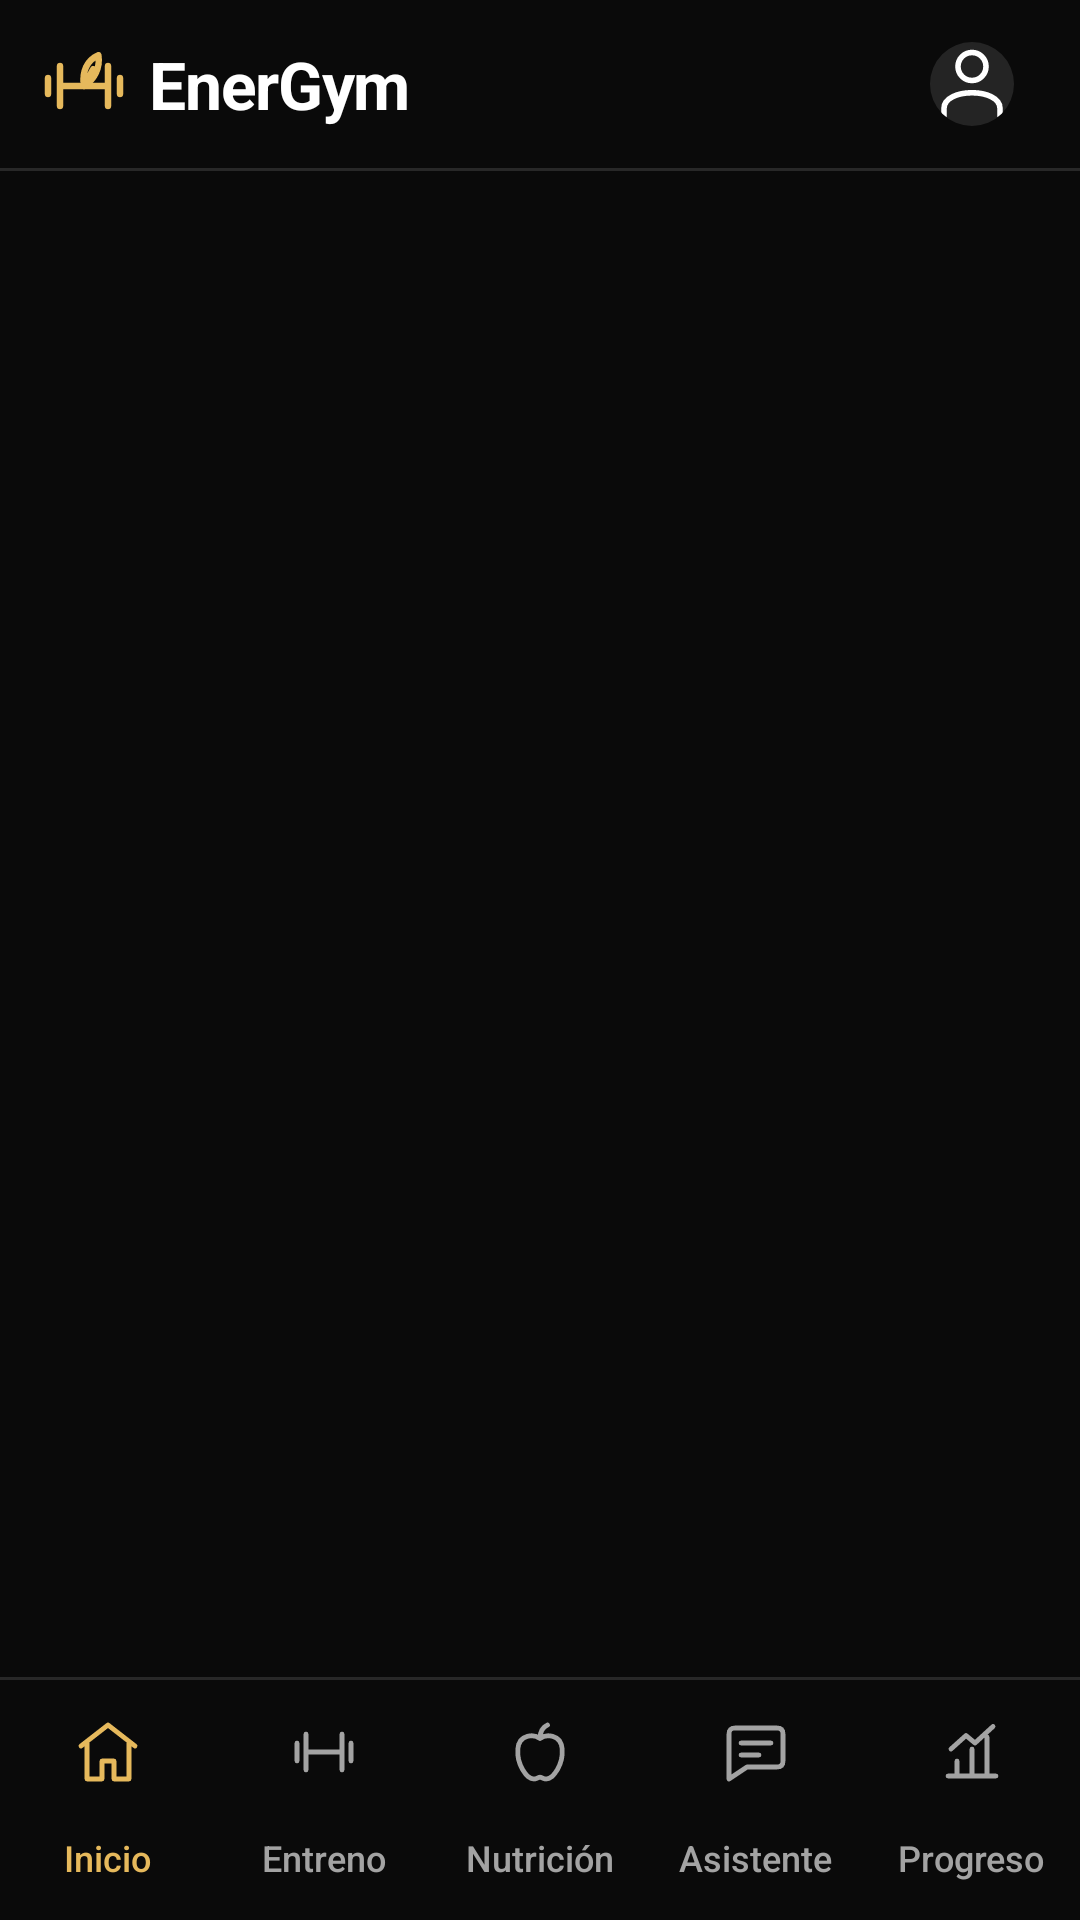

Here is an Android app screen rendered from its layout file. Give the layout XML and the strings, colors and styles it references.
<!-- AndroidManifest.xml: application theme Theme.EnerGym -->
<!-- res/layout/activity_main.xml -->
<?xml version="1.0" encoding="utf-8"?>
<LinearLayout xmlns:android="http://schemas.android.com/apk/res/android"
	xmlns:app="http://schemas.android.com/apk/res-auto"
	xmlns:tools="http://schemas.android.com/tools"
	android:id="@+id/main"
	android:layout_width="match_parent"
	android:layout_height="match_parent"
	android:orientation="vertical"
	android:background="@color/surface"
	tools:context=".MainActivity">

	<LinearLayout
		android:layout_width="match_parent"
		android:layout_height="wrap_content"
		android:minHeight="56dp"
		android:background="@drawable/glass_chrome"
		android:layout_marginHorizontal="0dp"
		android:layout_marginTop="0dp"
		android:gravity="center_vertical"
		android:paddingHorizontal="@dimen/chrome_padding"
		android:paddingVertical="4dp">

		<com.energym.app.ui.effects.GlassButton
			android:id="@+id/back"
			style="@style/EnerGym.Button"
			android:layout_width="48dp"
			android:layout_height="wrap_content"
			android:layout_marginEnd="@dimen/space_inline"
			android:padding="0dp"
			android:text="‹"
			android:textSize="28sp"
			android:contentDescription="@string/back"
			android:visibility="gone"
			android:minHeight="@dimen/touch_target" />

		<ImageView
			android:layout_width="32dp"
			android:layout_height="32dp"
			android:layout_marginEnd="@dimen/space_inline"
			android:src="@drawable/ic_brand"
			android:scaleType="fitCenter"
			android:contentDescription="@string/logo_description" />

		<TextView
			android:layout_width="0dp"
			android:layout_weight="1"
			android:layout_height="wrap_content"
			android:text="@string/app_name"
			android:textSize="22sp"
			android:textStyle="bold"
			android:letterSpacing="-0.02"
			android:fontFamily="sans-serif"
			android:textColor="@color/white"
			android:layout_marginEnd="@dimen/space_inline" />

		
		<com.google.android.material.imageview.ShapeableImageView
			android:id="@+id/avatar"
			android:layout_width="48dp"
			android:layout_height="48dp"
			android:padding="10dp"
			android:background="@color/glass_button"
			android:scaleType="centerCrop"
			android:src="@drawable/ic_account"
			android:clickable="true"
			android:focusable="true"
			android:contentDescription="@string/menu"
			android:tooltipText="@string/menu"
			app:shapeAppearanceOverlay="@style/EnerGym.Circle" />

	</LinearLayout>

	<TextView
		android:id="@+id/status"
		android:layout_width="match_parent"
		android:layout_height="wrap_content"
		android:paddingHorizontal="@dimen/screen_gutter"
		android:paddingBottom="8dp"
		android:textSize="12sp"
		android:lineSpacingExtra="3dp"
		android:textColor="@color/text_secondary"
		android:accessibilityLiveRegion="polite"
		tools:text="Sin cuenta · almacenamiento local"
		android:visibility="gone"
		android:paddingTop="@dimen/label_gap" />

	<View
		android:layout_width="match_parent"
		android:layout_height="1dp"
		android:background="@color/glass_highlight" />

	<androidx.constraintlayout.motion.widget.MotionLayout
		android:id="@+id/screen_motion"
		android:layout_width="match_parent"
		android:layout_height="0dp"
		android:layout_weight="1"
		app:layoutDescription="@xml/screen_motion"
		app:currentState="@id/screen_rest">

		<View
			android:id="@+id/glass_decoration"
			android:layout_width="256px"
			android:layout_height="192px"
			android:background="@drawable/glass_decoration"
			android:importantForAccessibility="no"
			android:clickable="false"
			android:focusable="false"
			app:layout_constraintTop_toTopOf="parent"
			app:layout_constraintEnd_toEndOf="parent" />

		<androidx.fragment.app.FragmentContainerView
			android:id="@+id/content"
			android:layout_width="0dp"
			android:layout_height="0dp"
			app:layout_constraintTop_toTopOf="parent"
			app:layout_constraintBottom_toBottomOf="parent"
			app:layout_constraintStart_toStartOf="parent"
			app:layout_constraintEnd_toEndOf="parent"
			tools:visibility="gone" />

		<include
			android:id="@+id/home_preview"
			layout="@layout/fragment_home"
			android:layout_width="0dp"
			android:layout_height="0dp"
			app:layout_constraintTop_toTopOf="parent"
			app:layout_constraintBottom_toBottomOf="parent"
			app:layout_constraintStart_toStartOf="parent"
			app:layout_constraintEnd_toEndOf="parent"
			android:visibility="gone"
			tools:visibility="visible"
			android:importantForAccessibility="noHideDescendants" />
	</androidx.constraintlayout.motion.widget.MotionLayout>

	<View
		android:layout_width="match_parent"
		android:layout_height="1dp"
		android:background="@color/glass_highlight" />

	<FrameLayout
		android:id="@+id/navigation_frame"
		android:layout_width="match_parent"
		android:layout_height="wrap_content"
		android:background="@drawable/glass_chrome">

	<com.google.android.material.bottomnavigation.BottomNavigationView
		android:id="@+id/navigation"
		android:layout_width="match_parent"
		android:layout_height="wrap_content"
		android:layout_marginHorizontal="0dp"
		android:layout_marginBottom="0dp"
		android:background="@android:color/transparent"
		app:menu="@menu/main_navigation"
		app:labelVisibilityMode="labeled"
		app:itemIconTint="@color/nav_colors"
		app:itemTextColor="@color/nav_colors"
		app:itemActiveIndicatorStyle="@style/EnerGym.NavigationIndicator"
		app:itemHorizontalTranslationEnabled="false"
		app:itemTextAppearanceActive="@style/EnerGym.NavigationLabel"
		app:itemTextAppearanceInactive="@style/EnerGym.NavigationLabel"
		app:itemTextAppearanceActiveBoldEnabled="false" />
	</FrameLayout>
</LinearLayout>
<!-- res/layout/fragment_home.xml (included above) -->
<?xml version="1.0" encoding="utf-8"?>
<ScrollView xmlns:android="http://schemas.android.com/apk/res/android"
	xmlns:app="http://schemas.android.com/apk/res-auto"
	xmlns:tools="http://schemas.android.com/tools"
	android:layout_width="match_parent"
	android:layout_height="match_parent"
	android:fillViewport="true"
	android:saveEnabled="false"
	android:background="@android:color/transparent"
	android:clipToPadding="false"
	tools:context=".MainActivity">

	<LinearLayout
		android:id="@+id/screen_body"
		android:layout_width="match_parent"
		android:layout_height="wrap_content"
		android:orientation="vertical"
		android:paddingHorizontal="@dimen/screen_gutter"
		android:paddingTop="@dimen/section_gap"
		android:paddingBottom="@dimen/content_bottom">

		<TextView
			android:id="@+id/eyebrow"
			android:layout_width="match_parent"
			android:layout_height="wrap_content"
			style="@style/EnerGym.Eyebrow"
			tools:text="TU ACTIVIDAD" />

		<TextView
			android:id="@+id/screen_title"
			android:layout_width="match_parent"
			android:layout_height="wrap_content"
			android:layout_marginTop="@dimen/space_inline"
			style="@style/EnerGym.ScreenTitle"
			tools:text="Tu día, a tu ritmo" />

		<TextView
			android:id="@+id/screen_subtitle"
			android:layout_width="match_parent"
			android:layout_height="wrap_content"
			android:layout_marginTop="@dimen/space_inline"
			android:layout_marginBottom="@dimen/section_gap"
			style="@style/EnerGym.Body"
			android:visibility="gone" />

		<LinearLayout
			android:id="@+id/rows"
			android:layout_width="match_parent"
			android:layout_height="wrap_content"
			android:orientation="vertical">

			<LinearLayout
				android:layout_width="match_parent"
				android:layout_height="wrap_content"
				android:orientation="vertical"
				android:visibility="gone"
				tools:visibility="visible"
				android:importantForAccessibility="noHideDescendants">
				

				<com.google.android.material.card.MaterialCardView
					android:layout_width="match_parent"
					android:layout_height="wrap_content"
					android:layout_marginBottom="@dimen/section_gap"
					style="@style/EnerGym.GlassCard">

					<LinearLayout
						android:layout_width="match_parent"
						android:layout_height="wrap_content"
						android:orientation="vertical"
						android:padding="@dimen/card_padding"
						android:background="@drawable/glass_panel">

						<TextView
							android:layout_width="match_parent"
							android:layout_height="wrap_content"
							style="@style/EnerGym.CardTitle"
							tools:text="Tu próximo paso" />

						<TextView
							android:layout_width="match_parent"
							android:layout_height="wrap_content"
							android:layout_marginTop="@dimen/space_inline"
							style="@style/EnerGym.Body"
							tools:text="@string/home_account_prompt" />

						<LinearLayout
							android:layout_width="match_parent"
							android:layout_height="wrap_content"
							android:orientation="vertical"
							android:layout_marginTop="@dimen/space_inline">

							<com.energym.app.ui.effects.GlassButton
								style="@style/EnerGym.PrimaryButton"
								android:layout_width="match_parent"
								android:layout_height="wrap_content"
								android:minHeight="@dimen/primary_touch_target"
								android:layout_marginTop="@dimen/action_gap"
								android:layout_marginBottom="0dp"
								android:textSize="16sp"
								tools:text="@string/google_continue" />

							<com.energym.app.ui.effects.GlassButton
								style="@style/EnerGym.Button"
								android:layout_width="match_parent"
								android:layout_height="wrap_content"
								android:minHeight="@dimen/primary_touch_target"
								android:layout_marginTop="@dimen/action_gap"
								android:layout_marginBottom="0dp"
								android:textSize="16sp"
								tools:text="@string/home_choose_account" />
						</LinearLayout>
					</LinearLayout>
				</com.google.android.material.card.MaterialCardView>
			</LinearLayout>
		</LinearLayout>
	</LinearLayout>
</ScrollView>
<!-- resources referenced by this layout -->
<resources>
  <color name="glass_button">#FF242424</color>
  <color name="glass_highlight">#1FFFFFFF</color>
  <color name="surface">#0A0A0A</color>
  <color name="text_secondary">#A3A3A3</color>
  <color name="white">#FFFFFF</color>
  <dimen name="action_gap">24dp</dimen>
  <dimen name="card_padding">20dp</dimen>
  <dimen name="chrome_padding">12dp</dimen>
  <dimen name="content_bottom">32dp</dimen>
  <dimen name="label_gap">8dp</dimen>
  <dimen name="primary_touch_target">48dp</dimen>
  <dimen name="screen_gutter">20dp</dimen>
  <dimen name="section_gap">16dp</dimen>
  <dimen name="space_inline">6dp</dimen>
  <dimen name="touch_target">48dp</dimen>
  <!-- drawable glass_chrome (drawable) -->
  <?xml version="1.0" encoding="utf-8"?>
  <shape xmlns:android="http://schemas.android.com/apk/res/android">
  	<solid android:color="@color/surface" />
  </shape>
  <!-- drawable glass_panel (drawable) -->
  <?xml version="1.0" encoding="utf-8"?>
  <shape xmlns:android="http://schemas.android.com/apk/res/android">
  	<solid android:color="@android:color/transparent" />
  	<corners android:radius="20dp" />
  </shape>
  <string name="app_name" translatable="false">EnerGym</string>
  <string name="back">Volver</string>
  <string name="google_continue">Continuar con Google</string>
  <string name="home_account_prompt">La primera vez creas tu cuenta con Google. Las siguientes recuperas los datos respaldados al entrar con la misma cuenta.</string>
  <string name="home_choose_account">Ver opciones de cuenta</string>
  <string name="logo_description">Logo de EnerGym: mancuerna y hoja</string>
  <string name="menu">Menú</string>
  <style name="EnerGym.Body" parent="">
  		<item name="android:textColor">@color/text_secondary</item>
  		<item name="android:textSize">15sp</item>
  		<item name="android:lineSpacingExtra">3dp</item>
  	</style>
  <style name="EnerGym.CardTitle" parent="">
  		<item name="android:textColor">@color/text_primary</item>
  		<item name="android:textSize">17sp</item>
  		<item name="android:fontFamily">sans-serif-medium</item>
  	</style>
  <style name="EnerGym.Circle" parent="">
  		<item name="cornerFamily">rounded</item>
  		<item name="cornerSize">50%</item>
  	</style>
  <style name="EnerGym.Eyebrow" parent="">
  		<item name="android:textColor">@color/gold</item>
  		<item name="android:textSize">12sp</item>
  		<item name="android:fontFamily">sans-serif-medium</item>
  		<item name="android:letterSpacing">0.08</item>
  	</style>
  <style name="EnerGym.NavigationIndicator" parent="Widget.Material3.BottomNavigationView.ActiveIndicator">
  		<item name="android:color">@android:color/transparent</item>
  	</style>
  <style name="EnerGym.NavigationLabel" parent="TextAppearance.Material3.LabelMedium">
  		<item name="android:textSize">12sp</item>
  		<item name="android:textStyle">normal</item>
  		<item name="android:letterSpacing">0</item>
  	</style>
  <style name="EnerGym.PrimaryButton" parent="EnerGym.Button">
  		<item name="backgroundTint">@color/gold</item>
  		<item name="strokeWidth">0dp</item>
  		<item name="android:textColor">@color/surface</item>
  		<item name="android:textStyle">bold</item>
  	</style>
  <style name="EnerGym.ScreenTitle" parent="">
  		<item name="android:textColor">@color/text_primary</item>
  		<item name="android:textSize">26sp</item>
  		<item name="android:textStyle">bold</item>
  		<item name="android:letterSpacing">-0.02</item>
  	</style>
  <style name="Theme.EnerGym" parent="Base.Theme.EnerGym" />
  <color name="gold">#E6B95C</color>
  <color name="text_primary">#FFFFFF</color>
  <color name="surface_card">#FF161616</color>
  <style name="Base.Theme.EnerGym.SystemBars" parent="Theme.Material3.Dark.NoActionBar" />
  <color name="outline">#E6B95C</color>
  <color name="error">#FFB4AB</color>
  <style name="EnerGym.GlassDialogShape" parent="">
  		<item name="cornerFamily">rounded</item>
  		<item name="cornerSize">24dp</item>
  	</style>
</resources>
